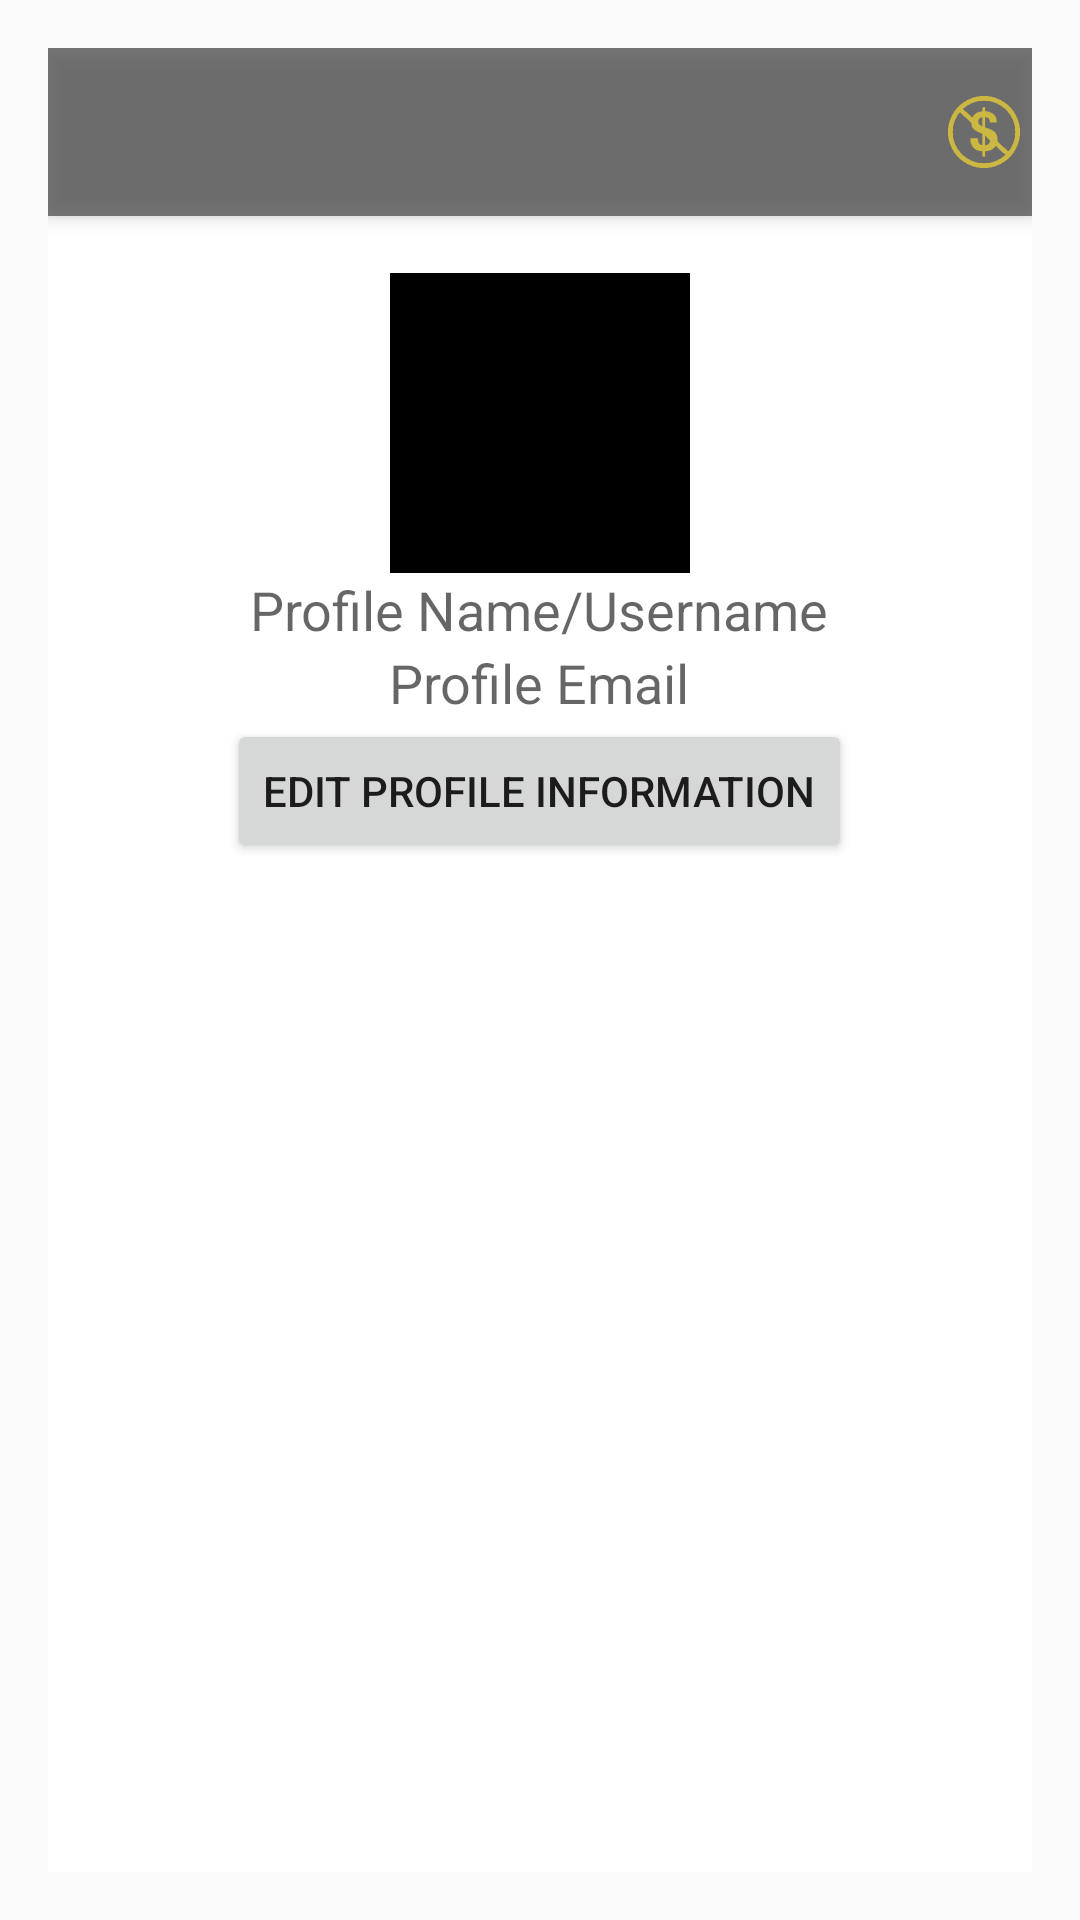

Reconstruct the res/layout file that produces this screen, plus the resources it refers to.
<!-- AndroidManifest.xml: application theme Theme.AppCompat.Light.NoActionBar -->
<!-- res/layout/app_bar_profile.xml -->
<?xml version="1.0" encoding="utf-8"?>
<android.support.design.widget.CoordinatorLayout xmlns:android="http://schemas.android.com/apk/res/android"
    xmlns:app="http://schemas.android.com/apk/res-auto"
    xmlns:tools="http://schemas.android.com/tools"
    android:layout_width="match_parent"
    android:layout_height="match_parent"
    android:paddingBottom="@dimen/activity_vertical_margin"
    android:paddingLeft="@dimen/activity_horizontal_margin"
    android:paddingRight="@dimen/activity_horizontal_margin"
    android:paddingTop="@dimen/activity_vertical_margin"
    android:fitsSystemWindows="true"
    tools:context="com.project.cfood.ProfileActivity">

    <android.support.design.widget.AppBarLayout
        android:layout_width="match_parent"
        android:layout_height="wrap_content"
        android:theme="@style/AppBarOverlay">

        <android.support.v7.widget.Toolbar
            android:id="@+id/my_toolbar"
            android:layout_width="match_parent"
            android:layout_height="?attr/actionBarSize"
            android:background="@color/bright_foreground_disabled_material_light"
            android:elevation="4dp"
            android:theme="@style/ThemeOverlay.AppCompat.ActionBar"
            app:popupTheme="@style/ThemeOverlay.AppCompat.Light">

            <ImageView
                android:layout_width="wrap_content"
                android:layout_height="wrap_content"
                android:id="@+id/imageView"
                android:layout_gravity="right"
                android:src="@drawable/ic_action_name" />

            

        </android.support.v7.widget.Toolbar>

    </android.support.design.widget.AppBarLayout>

    <include layout="@layout/content_profile" />

</android.support.design.widget.CoordinatorLayout>
<!-- res/layout/content_profile.xml (included above) -->
<?xml version="1.0" encoding="utf-8"?>
<LinearLayout xmlns:android="http://schemas.android.com/apk/res/android"
    xmlns:tools="http://schemas.android.com/tools"
    android:layout_width="match_parent"
    android:layout_height="match_parent"
    xmlns:app="http://schemas.android.com/apk/res-auto"
    android:gravity="center_horizontal"
    android:orientation="vertical"
    android:paddingBottom="@dimen/activity_vertical_margin"
    android:paddingLeft="@dimen/activity_horizontal_margin"
    android:paddingRight="@dimen/activity_horizontal_margin"
    android:paddingTop="75dp"
    tools:context=".ProfileActivity"
    android:background="@android:color/white"
    app:hintTextAppearance="@android:color/white"
    tools:showIn="@layout/app_bar_profile">

    <ImageView
        android:layout_width="100dp"
        android:layout_height="100dp"
        android:id="@+id/userphoto"
        android:background="#000"/>

    <TextView
        android:layout_width="wrap_content"
        android:layout_height="wrap_content"
        android:textAppearance="?android:attr/textAppearanceMedium"
        android:text="Profile Name/Username"
        android:id="@+id/username" />
    <TextView
        android:layout_width="wrap_content"
        android:layout_height="wrap_content"
        android:textAppearance="?android:attr/textAppearanceMedium"
        android:text="Profile Email"
        android:id="@+id/email"
    />

    <Button
        android:layout_width="wrap_content"
        android:layout_height="wrap_content"
        android:text="Edit Profile Information"
        android:id="@+id/edit_profile" />

    <ListView
        android:layout_width="wrap_content"
        android:layout_height="wrap_content"
        android:id="@+id/profileListView"
        android:layout_below="@id/my_toolbar"
        app:layout_behavior="@string/appbar_scrolling_view_behavior"
        android:layout_alignParentEnd="true"
        android:textFilterEnabled="false"/>

</LinearLayout>
<!-- resources referenced by this layout -->
<resources>
  <dimen name="activity_horizontal_margin">16dp</dimen>
  <dimen name="activity_vertical_margin">16dp</dimen>
  <!-- drawable ic_action_name: png bitmap (drawable-hdpi, 1073 bytes) -->
  <string name="title_activity_profile">cFood Profile</string>
  <style name="AppBarOverlay" parent="ThemeOverlay.AppCompat.Dark.ActionBar" />
</resources>
